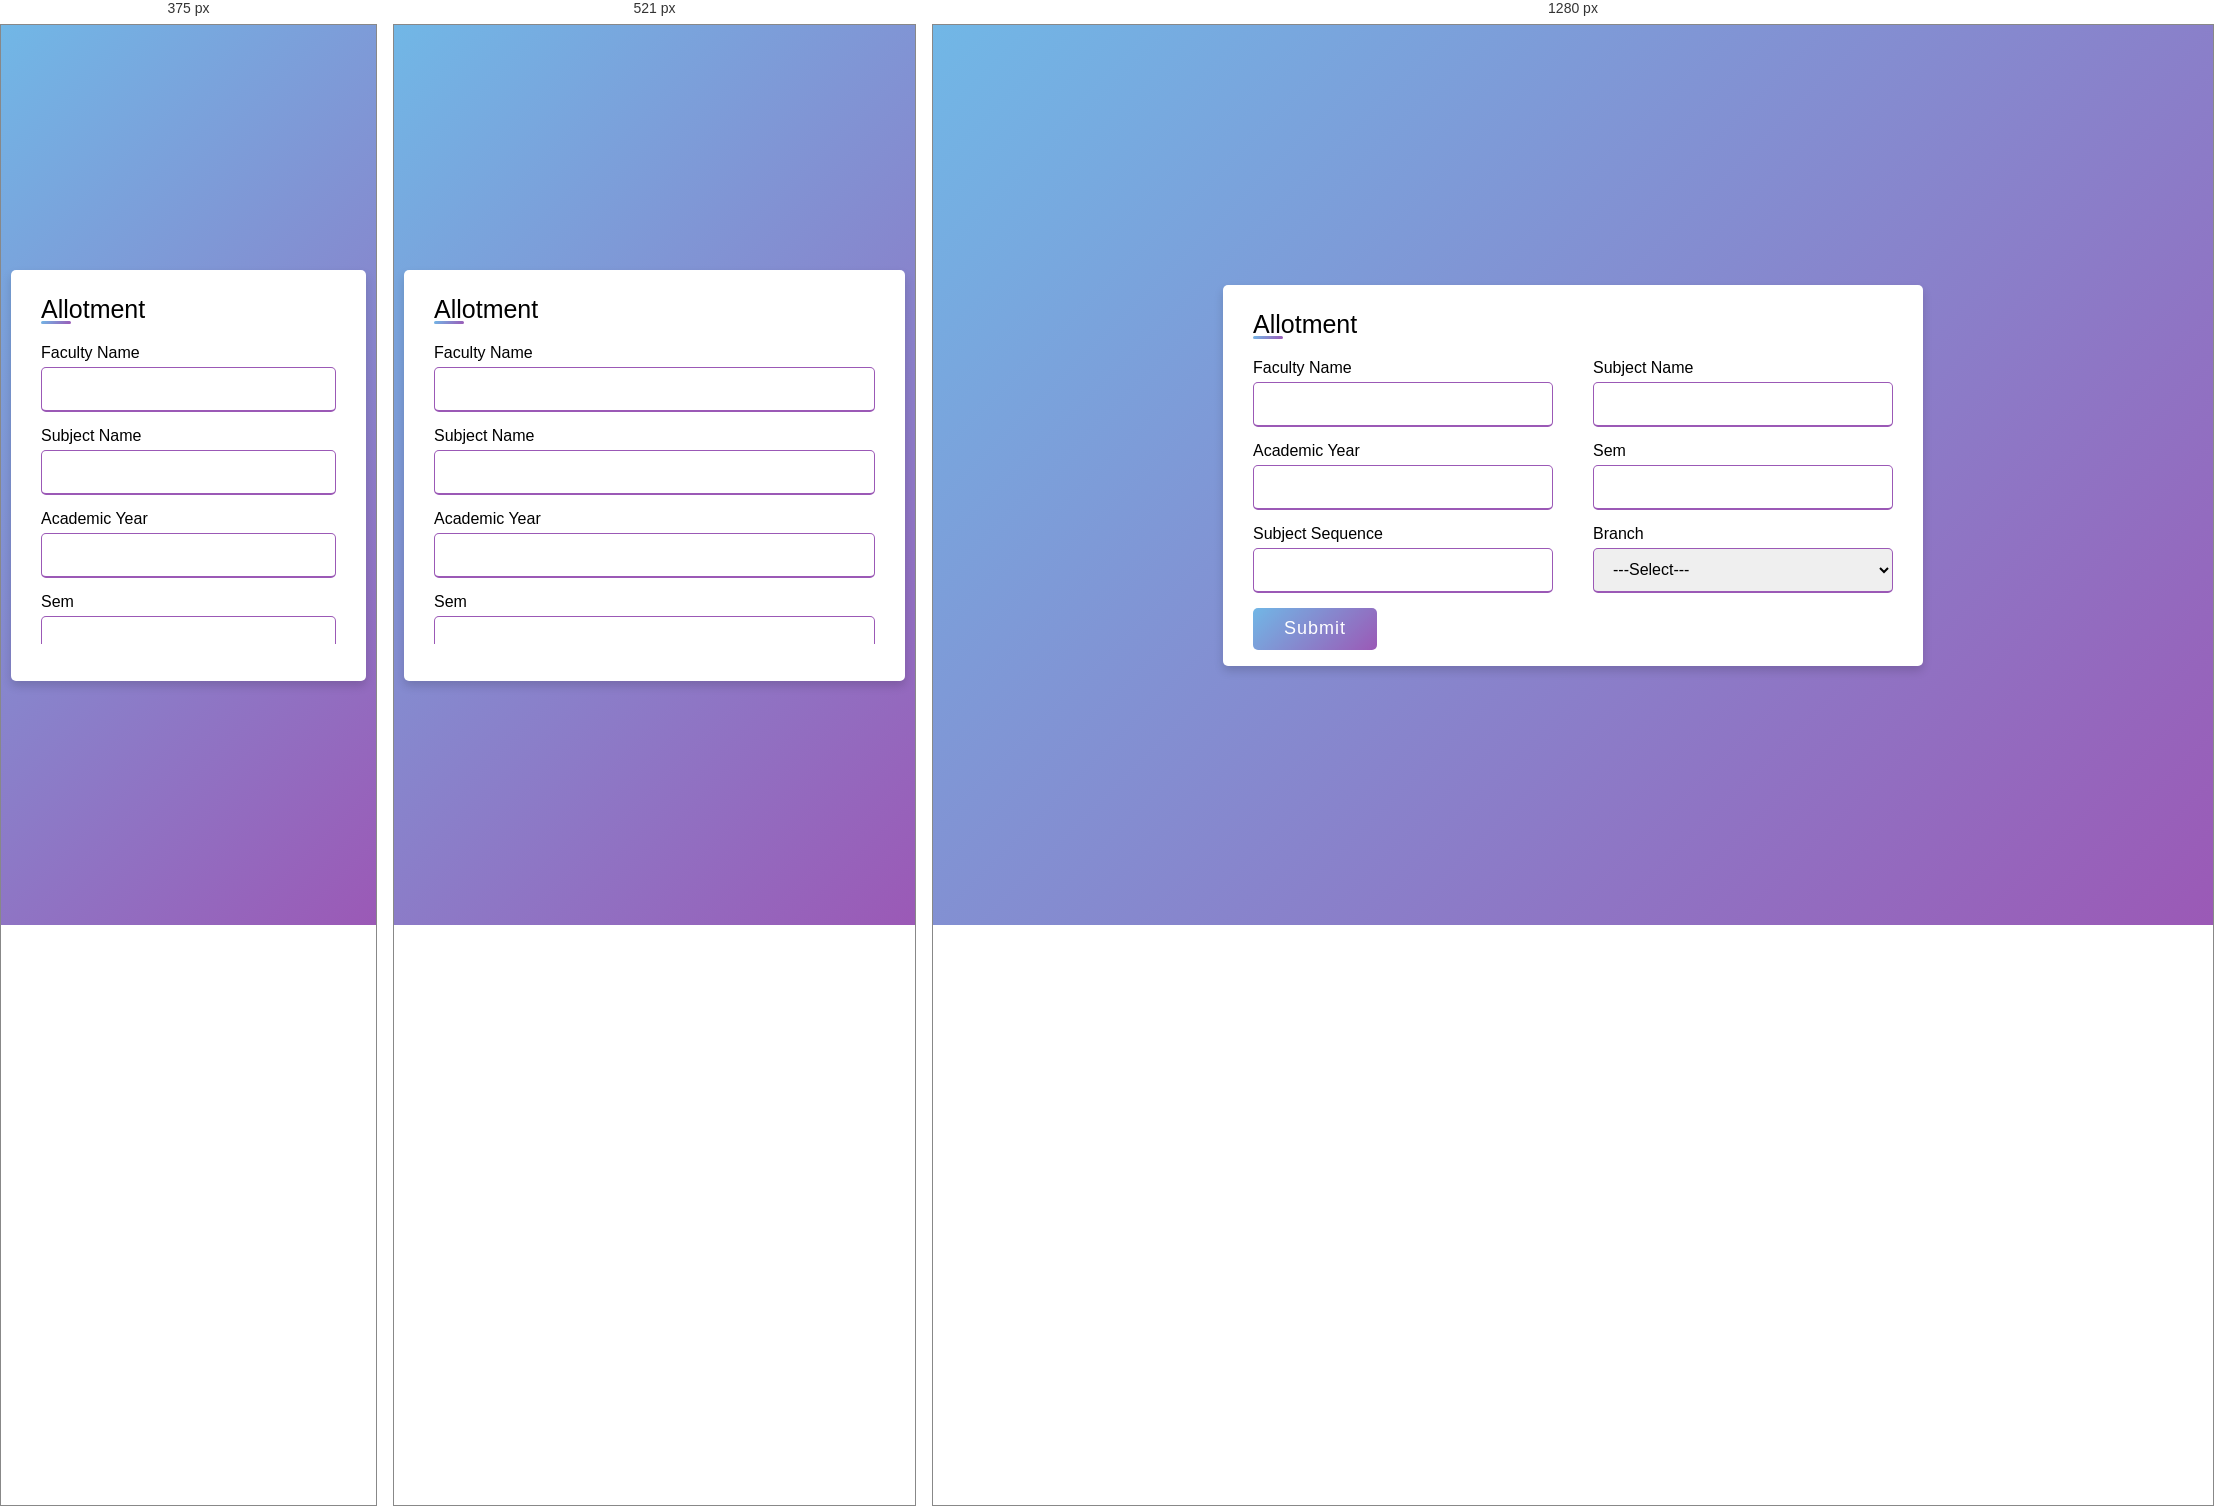
Rendered at 375 px, 521 px and 1280 px, left to right.

<!-- file: newallotment.html -->
<!DOCTYPE html>
<!-- Created By CodingLab - www.codinglabweb.com -->
<html lang="en" dir="ltr">

<head>
    <meta charset="UTF-8">
    <!---<title> Responsive Registration Form | CodingLab </title>--->
    <link rel="stylesheet" href="newallotment.css">
    <meta name="viewport" content="width=device-width, initial-scale=1.0">
</head>

<body>
    <div class="container">
        <div class="title">Allotment</div>
        <div class="content">
            <form action="#">
                <div class="user-details">
                    <div class="input-box">
                        <span class="details"> Faculty Name</span>
                        <input type="text">
                    </div>
                    <div class="input-box">
                        <span class="details">Subject Name</span>
                        <input type="text">
                    </div>
                    <div class="input-box">
                        <span class="details">Academic Year</span>
                        <input type="text">
                    </div>
                    <div class="input-box">
                        <span class="details">Sem</span>
                        <input type="text">
                    </div>
                    <div class="input-box">
                        <span class="details">Subject Sequence</span>
                        <input type="text">
                    </div>
                    <div class="input-box">
                        <span class="details">Branch</span>
                        <select name="branch" style="  height: 45px;
width: 100%;
outline: none;
font-size: 16px;
border-radius: 5px;
padding-left: 15px;
border: 1px solid #ccc;
border-bottom-width: 2px;
transition: all 0.3s ease;border-color: #9b59b6; ">
                    <option>---Select---</option>
                    <option>Aritifical&ML</option>
                    <option>Computer Science</option>
                    <option>Data Science</option>
                    <option>Civil</option>
                    <option>Mechanical</option>
                    <option>Electonics&communication</option>
                </select>
                    </div>

                     <div class="button">
                    <input type="submit" value="Submit">
                </div>
            </form>
            </div>
        </div>

</body>

</html>

/* @media block from newallotment.css */
@media(max-width: 584px) {
    .container {
        max-width: 100%;
    }
    form .user-details .input-box {
        margin-bottom: 15px;
        width: 100%;
    }
    form .category {
        width: 100%;
    }
    .content form .user-details {
        max-height: 300px;
        overflow-y: scroll;
    }
    .user-details::-webkit-scrollbar {
        width: 5px;
    }
}

/* @media block from newallotment.css */
@media(max-width: 459px) {
    .container .content .category {
        flex-direction: column;
    }
}